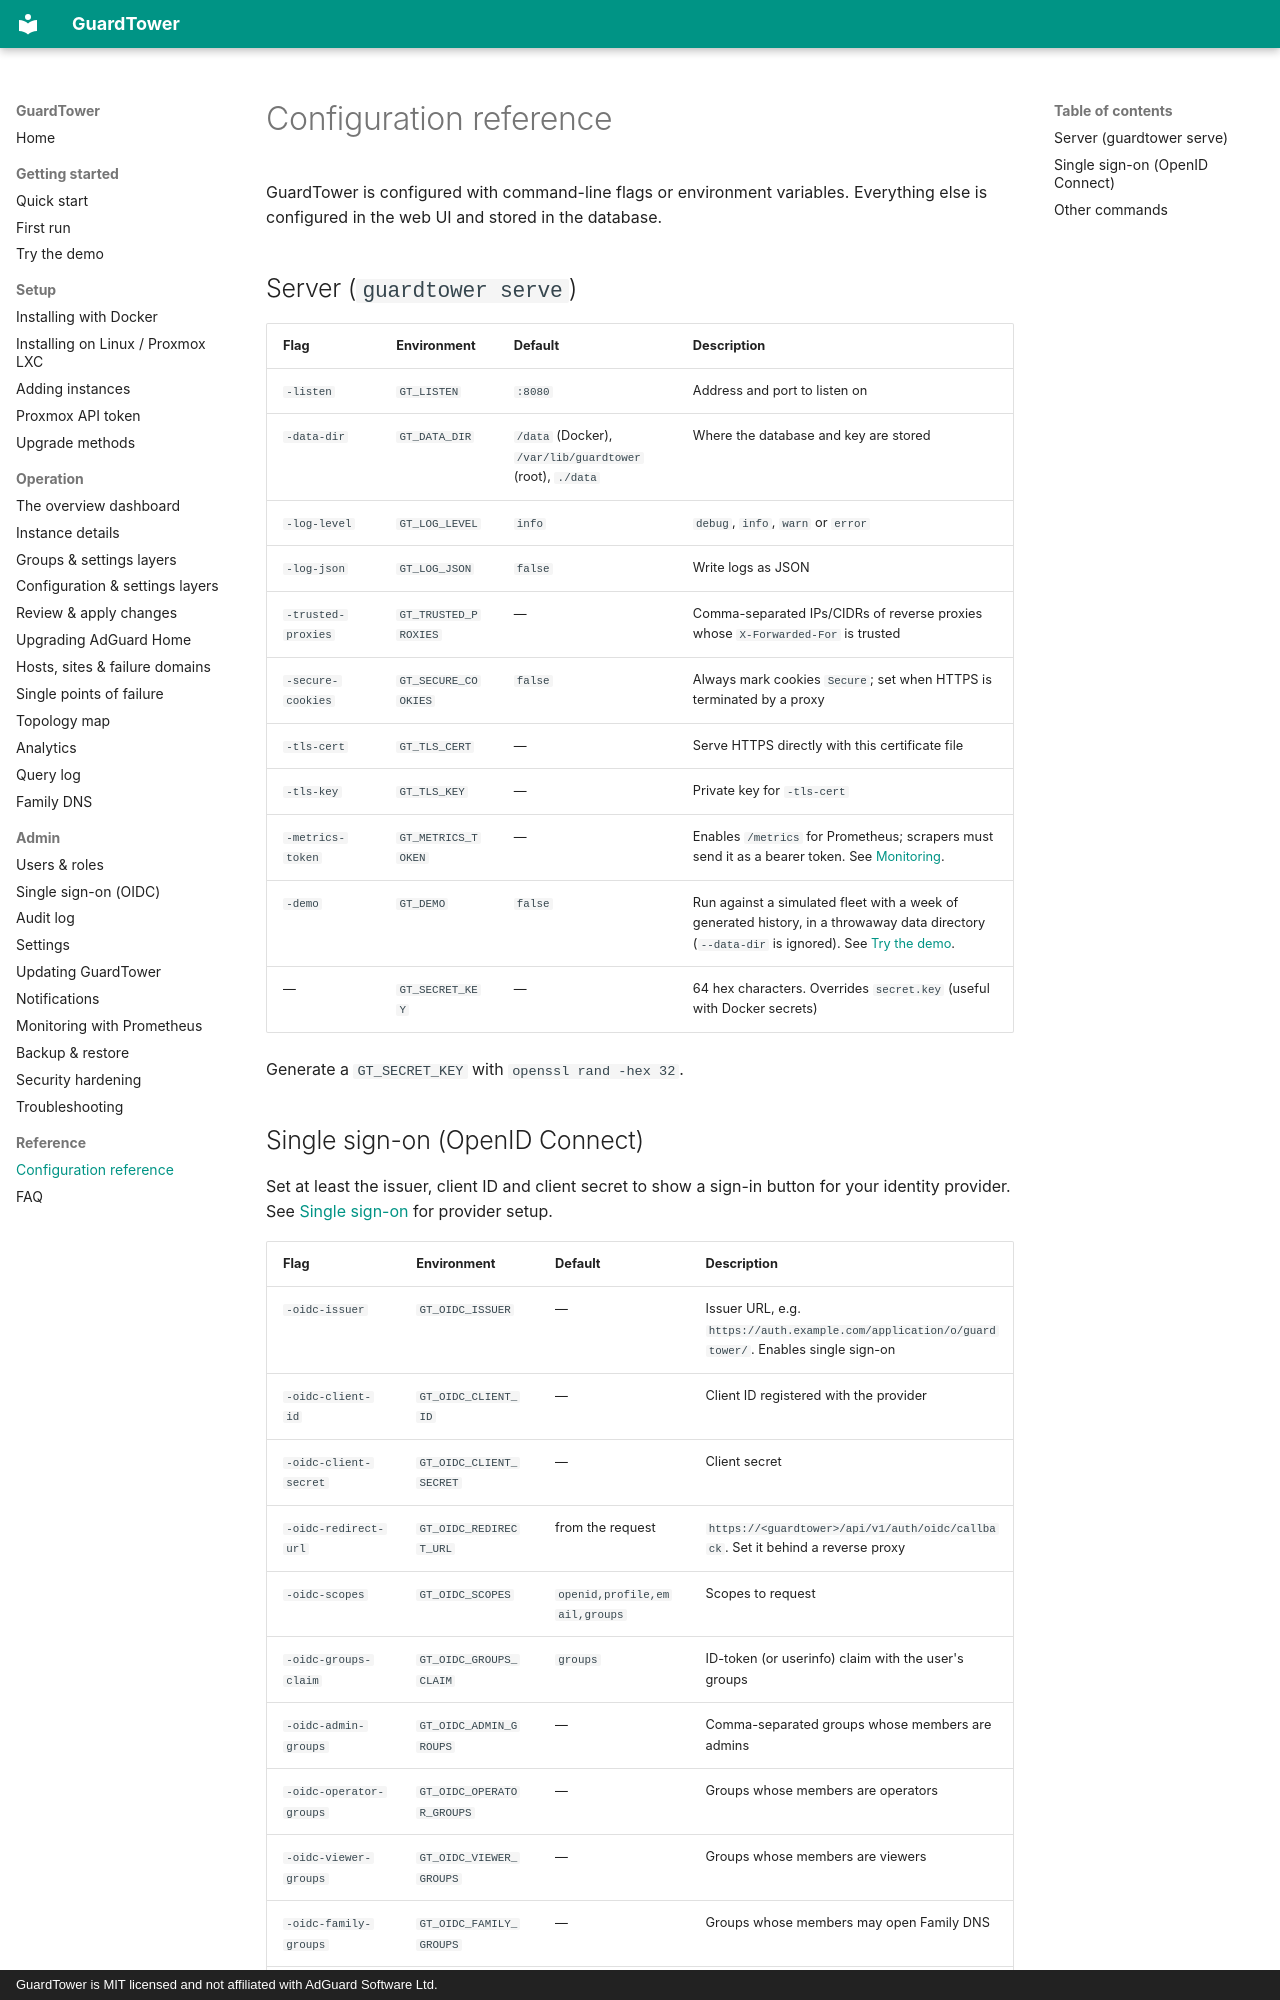

repository: hurseyc/GuardTower · page: reference/configuration/index.html · generator: mkdocs · copyright: GuardTower is MIT licensed and not affiliated with AdGuard Software Ltd.

---
title: Configuration reference
section: Reference
order: 10
summary: Every command-line flag and environment variable.
---

# Configuration reference

GuardTower is configured with command-line flags or environment variables. Everything else is configured in the web UI and stored in the database.

## Server (`guardtower serve`)

| Flag | Environment | Default | Description |
|---|---|---|---|
| `-listen` | `GT_LISTEN` | `:8080` | Address and port to listen on |
| `-data-dir` | `GT_DATA_DIR` | `/data` (Docker), `/var/lib/guardtower` (root), `./data` | Where the database and key are stored |
| `-log-level` | `GT_LOG_LEVEL` | `info` | `debug`, `info`, `warn` or `error` |
| `-log-json` | `GT_LOG_JSON` | `false` | Write logs as JSON |
| `-trusted-proxies` | `GT_TRUSTED_PROXIES` | — | Comma-separated IPs/CIDRs of reverse proxies whose `X-Forwarded-For` is trusted |
| `-secure-cookies` | `GT_SECURE_COOKIES` | `false` | Always mark cookies `Secure`; set when HTTPS is terminated by a proxy |
| `-tls-cert` | `GT_TLS_CERT` | — | Serve HTTPS directly with this certificate file |
| `-tls-key` | `GT_TLS_KEY` | — | Private key for `-tls-cert` |
| `-metrics-token` | `GT_METRICS_TOKEN` | — | Enables `/metrics` for Prometheus; scrapers must send it as a bearer token. See [Monitoring](../admin/monitoring.md). |
| `-demo` | `GT_DEMO` | `false` | Run against a simulated fleet with a week of generated history, in a throwaway data directory (`--data-dir` is ignored). See [Try the demo](../getting-started/demo.md). |
| — | `GT_SECRET_KEY` | — | 64 hex characters. Overrides `secret.key` (useful with Docker secrets) |

Generate a `GT_SECRET_KEY` with `openssl rand -hex 32`.
